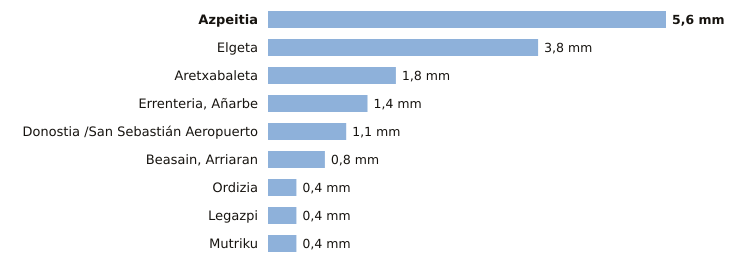

Data behind this chart, as committed beside it:
estacion, provincia, indicativo, mm_6_dias_anteriores, mm_hoy, mm_7_dias, horas_de_hoy
Azpeitia, Gipuzkoa, 1038X, 5.6, 0.0, 5.6, 1
Elgeta, Gipuzkoa, 1049N, 3.8, 0.0, 3.8, 1
Aretxabaleta, Gipuzkoa, 1048X, 1.8, 0.0, 1.8, 1
Errenteria, Añarbe, Gipuzkoa, 1021X, 1.4, 0.0, 1.4, 1
Donostia /San Sebastián Aeropuerto, Gipuzkoa, 1014A, 1.1, 0.0, 1.1, 1
Beasain, Arriaran, Gipuzkoa, 1025X, 0.8, 0.0, 0.8, 1
Ordizia, Gipuzkoa, 1026X, 0.4, 0.0, 0.4, 1
Legazpi, Gipuzkoa, 1037X, 0.4, 0.0, 0.4, 1
Mutriku, Gipuzkoa, 1052A, 0.4, 0.0, 0.4, 1
